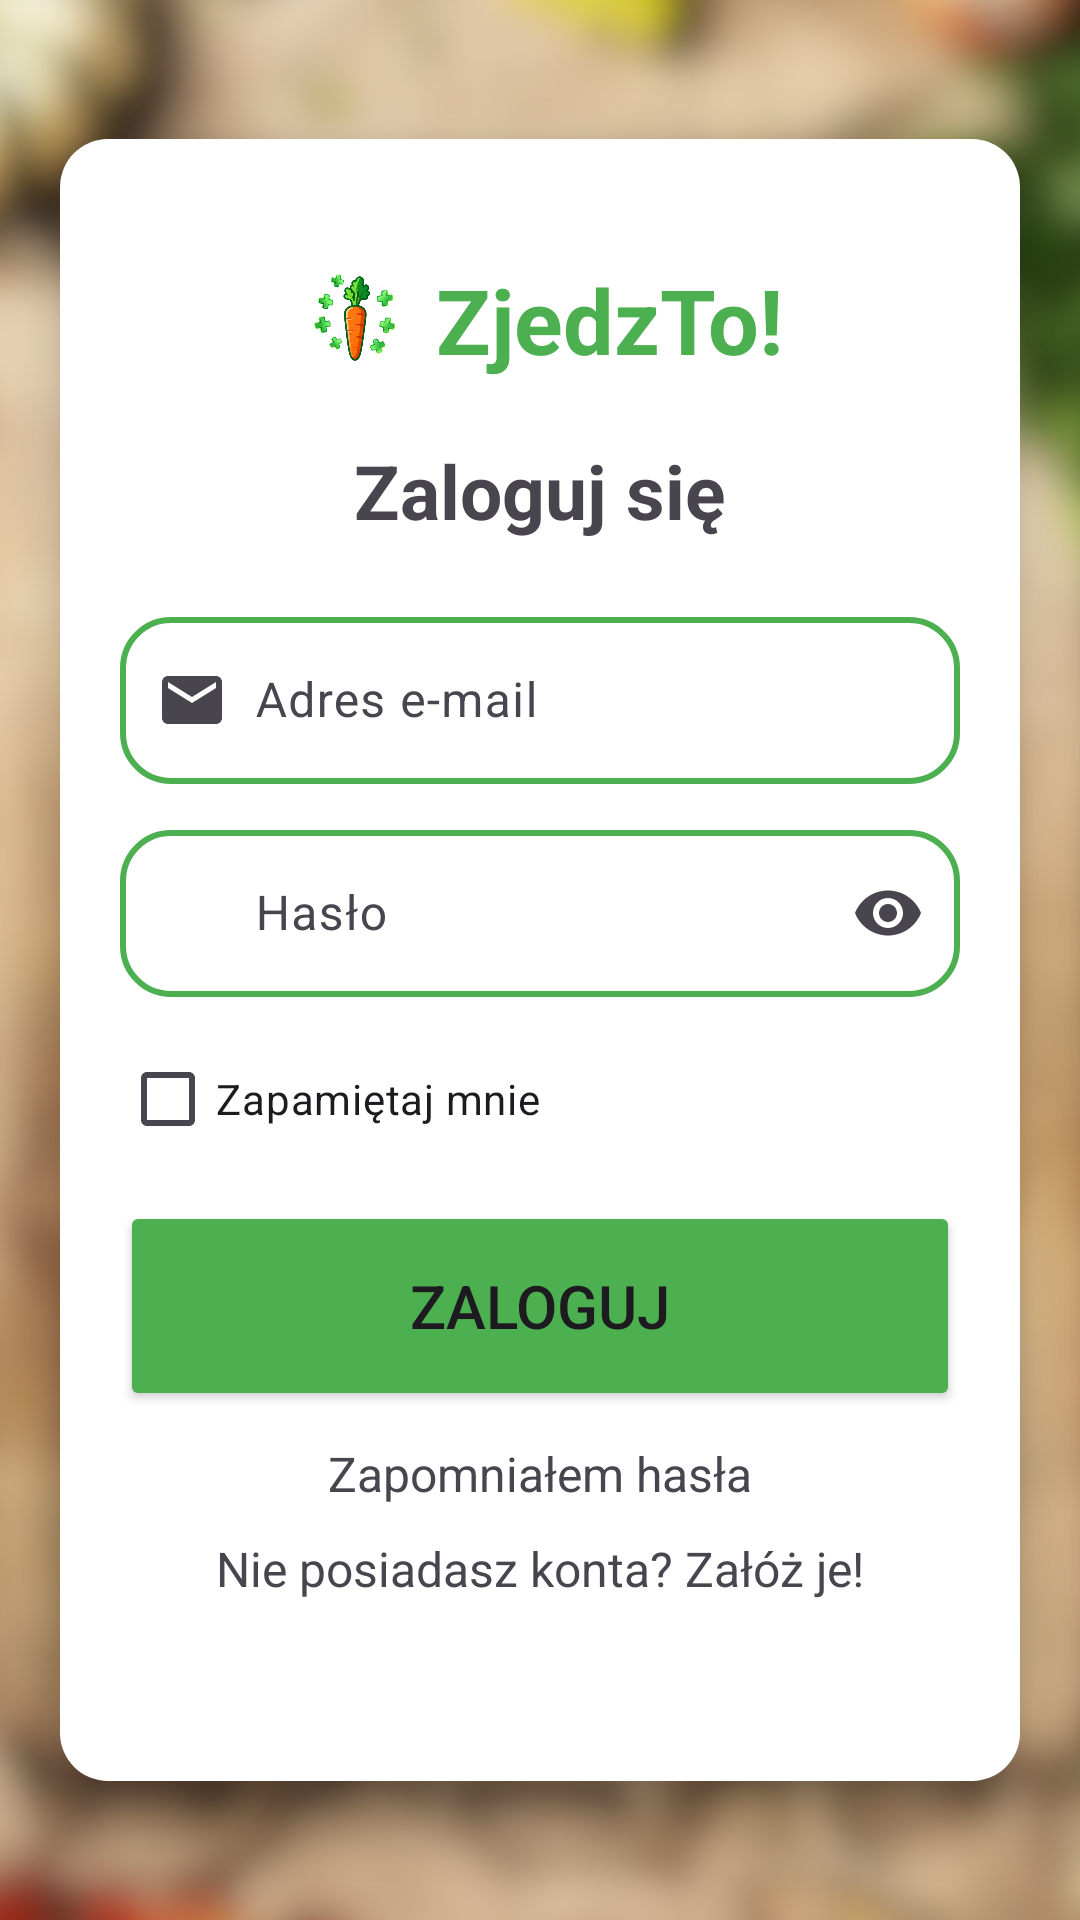

Layout XML and referenced resources for this Android screen:
<!-- AndroidManifest.xml: application theme Theme.PierwszaWersjaApki -->
<!-- res/layout/activity_login.xml -->
<?xml version="1.0" encoding="utf-8"?>
<androidx.constraintlayout.widget.ConstraintLayout xmlns:android="http://schemas.android.com/apk/res/android"
    xmlns:app="http://schemas.android.com/apk/res-auto"
    xmlns:tools="http://schemas.android.com/tools"
    android:id="@+id/main"
    android:layout_width="match_parent"
    android:layout_height="match_parent"
    tools:context=".RegisterActivity"
    android:background="@drawable/auth_background">

    <LinearLayout
        android:layout_width="match_parent"
        android:layout_height="wrap_content"
        android:orientation="vertical"
        android:layout_margin="20dp"
        android:padding="20dp"
        android:background="@drawable/rounded_shadow"
        app:layout_constraintBottom_toBottomOf="parent"
        app:layout_constraintEnd_toEndOf="parent"
        app:layout_constraintStart_toStartOf="parent"
        app:layout_constraintTop_toTopOf="parent"
        android:elevation="8dp"
        android:translationZ="4dp">

        <LinearLayout
            android:layout_width="wrap_content"
            android:layout_height="wrap_content"
            android:orientation="horizontal"
            android:layout_gravity="center"
            android:layout_marginTop="20dp">

            <ImageView
                android:id="@+id/iv_logo"
                android:layout_width="40dp"
                android:layout_height="40dp"
                android:src="@drawable/ic_app_logo"
                android:contentDescription="logo"
                android:layout_marginRight="7dp"
                />

            <TextView
                android:id="@+id/tv_zjedz_to"
                android:layout_width="wrap_content"
                android:layout_height="wrap_content"
                android:text="ZjedzTo!"
                android:textColor="@color/green"
                android:textSize="30sp"
                android:textStyle="bold"
                />

        </LinearLayout>

        <TextView
            android:id="@+id/tv_zaloguj"
            android:layout_width="wrap_content"
            android:layout_height="wrap_content"
            android:text="Zaloguj się"
            android:textSize="25sp"
            android:textStyle="bold"
            android:layout_gravity="center"
            android:layout_marginBottom="20dp"
            android:layout_marginTop="20dp"
            />

        <com.google.android.material.textfield.TextInputLayout
            android:id="@+id/emailInputLayoutLogin"
            android:layout_width="match_parent"
            android:layout_height="wrap_content"
            android:hint="Adres e-mail"
            android:layout_marginBottom="10dp"
            app:startIconDrawable="@drawable/ic_email"
            >

            <com.google.android.material.textfield.TextInputEditText
                android:id="@+id/et_email_login"
                android:paddingStart="45dp"
                android:paddingEnd="45dp"
                android:layout_width="match_parent"
                android:layout_height="wrap_content"
                android:inputType="textEmailAddress"
                android:autofillHints="emailAddress"
                android:background="@drawable/textfield_bg"
                />
        </com.google.android.material.textfield.TextInputLayout>

        <com.google.android.material.textfield.TextInputLayout
            android:id="@+id/passwordInputLayoutLogin"
            android:layout_width="match_parent"
            android:layout_height="wrap_content"
            android:hint="Hasło"
            app:startIconDrawable="@drawable/ic_password"
            app:endIconMode="password_toggle"
            android:layout_marginBottom="10dp">

            <com.google.android.material.textfield.TextInputEditText
                android:id="@+id/et_haslo_login"
                android:layout_width="match_parent"
                android:layout_height="wrap_content"
                android:paddingStart="45dp"
                android:paddingEnd="45dp"
                android:inputType="textPassword"
                android:autofillHints="password"
                android:background="@drawable/textfield_bg"/>
        </com.google.android.material.textfield.TextInputLayout>

        <CheckBox
            android:id="@+id/cb_zapamietaj_mnie"
            android:layout_width="match_parent"
            android:layout_height="wrap_content"
            android:text="Zapamiętaj mnie"
            android:layout_marginBottom="10dp"/>

        <Button
            android:id="@+id/btn_zaloguj"
            android:layout_width="match_parent"
            android:layout_height="70dp"
            android:text="Zaloguj"
            android:textSize="20sp"
            android:layout_gravity="center"
            android:layout_marginBottom="10dp"
            android:backgroundTint="@color/green"
            />

        <TextView
            android:id="@+id/tv_zapomniales_hasla"
            android:layout_width="wrap_content"
            android:layout_height="wrap_content"
            android:text="Zapomniałem hasła"
            android:layout_gravity="center"
            android:textSize="16sp"
            android:layout_marginBottom="10dp"
            />

        <TextView
            android:id="@+id/tv_nie_posiadasz_konta"
            android:layout_width="wrap_content"
            android:layout_height="wrap_content"
            android:text="Nie posiadasz konta? Załóż je!"
            android:layout_gravity="center"
            android:textSize="16sp"
            android:layout_marginBottom="40dp"/>

    </LinearLayout>
</androidx.constraintlayout.widget.ConstraintLayout>
<!-- resources referenced by this layout -->
<resources>
  <color name="green">#4CAF50</color>
  <!-- drawable auth_background (drawable) -->
  <?xml version="1.0" encoding="utf-8"?>
  <selector xmlns:android="http://schemas.android.com/apk/res/android">
      <item>
          <layer-list>
              
              <item>
                  <bitmap
                      android:src="@drawable/healthy_food_bg"
                      android:gravity="center"
                      android:tileMode="disabled" />
              </item>
          </layer-list>
      </item>
  </selector>
  <!-- drawable ic_app_logo: png bitmap (drawable, 140795 bytes) -->
  <!-- drawable ic_email (drawable) -->
  <vector xmlns:android="http://schemas.android.com/apk/res/android" android:height="24dp" android:tint="#4CAF50" android:viewportHeight="24" android:viewportWidth="24" android:width="24dp">
        
      <path android:fillColor="@android:color/white" android:pathData="M20,4L4,4c-1.1,0 -1.99,0.9 -1.99,2L2,18c0,1.1 0.9,2 2,2h16c1.1,0 2,-0.9 2,-2L22,6c0,-1.1 -0.9,-2 -2,-2zM20,8l-8,5 -8,-5L4,6l8,5 8,-5v2z"/>
      
  </vector>
  <!-- drawable rounded_shadow (drawable) -->
  <layer-list xmlns:android="http://schemas.android.com/apk/res/android">
  
      
      <item>
          <shape android:shape="rectangle">
              <solid android:color="@color/white"/>
              <corners android:radius="16dp"/>
          </shape>
      </item>
  
  </layer-list>
  <!-- drawable textfield_bg (drawable) -->
  <shape xmlns:android="http://schemas.android.com/apk/res/android"
      android:shape="rectangle">
  
      
      <stroke
          android:width="2dp"
          android:color="@color/green" />
  
      
      <corners android:radius="16dp" />
  
      
      <solid android:color="@android:color/white" />
  </shape>
  <style name="Theme.PierwszaWersjaApki" parent="Base.Theme.PierwszaWersjaApki" />
  <!-- drawable healthy_food_bg: png bitmap (drawable, 421199 bytes) -->
  <color name="white">#FFFFFFFF</color>
  <style name="Base.Theme.PierwszaWersjaApki" parent="Theme.Material3.DayNight.NoActionBar">
          
          
      </style>
</resources>
